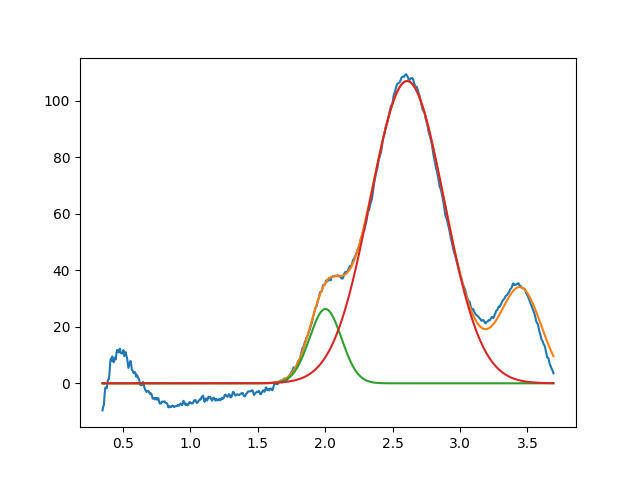

The table this chart was drawn from, first rows:
2.002402418014072261e+00, 2.629133799719428310e+01, 2.796650189306841283e-01, 9.999999999997601918e-01
2.607964477941560943e+00, 1.070320395534227771e+02, 6.449556714072772756e-01, 9.999999999928115280e-01
3.450000000000000622e+00, 3.310009506277849312e+01, 3.627598116340488565e-01, 9.999999999761748359e-01
